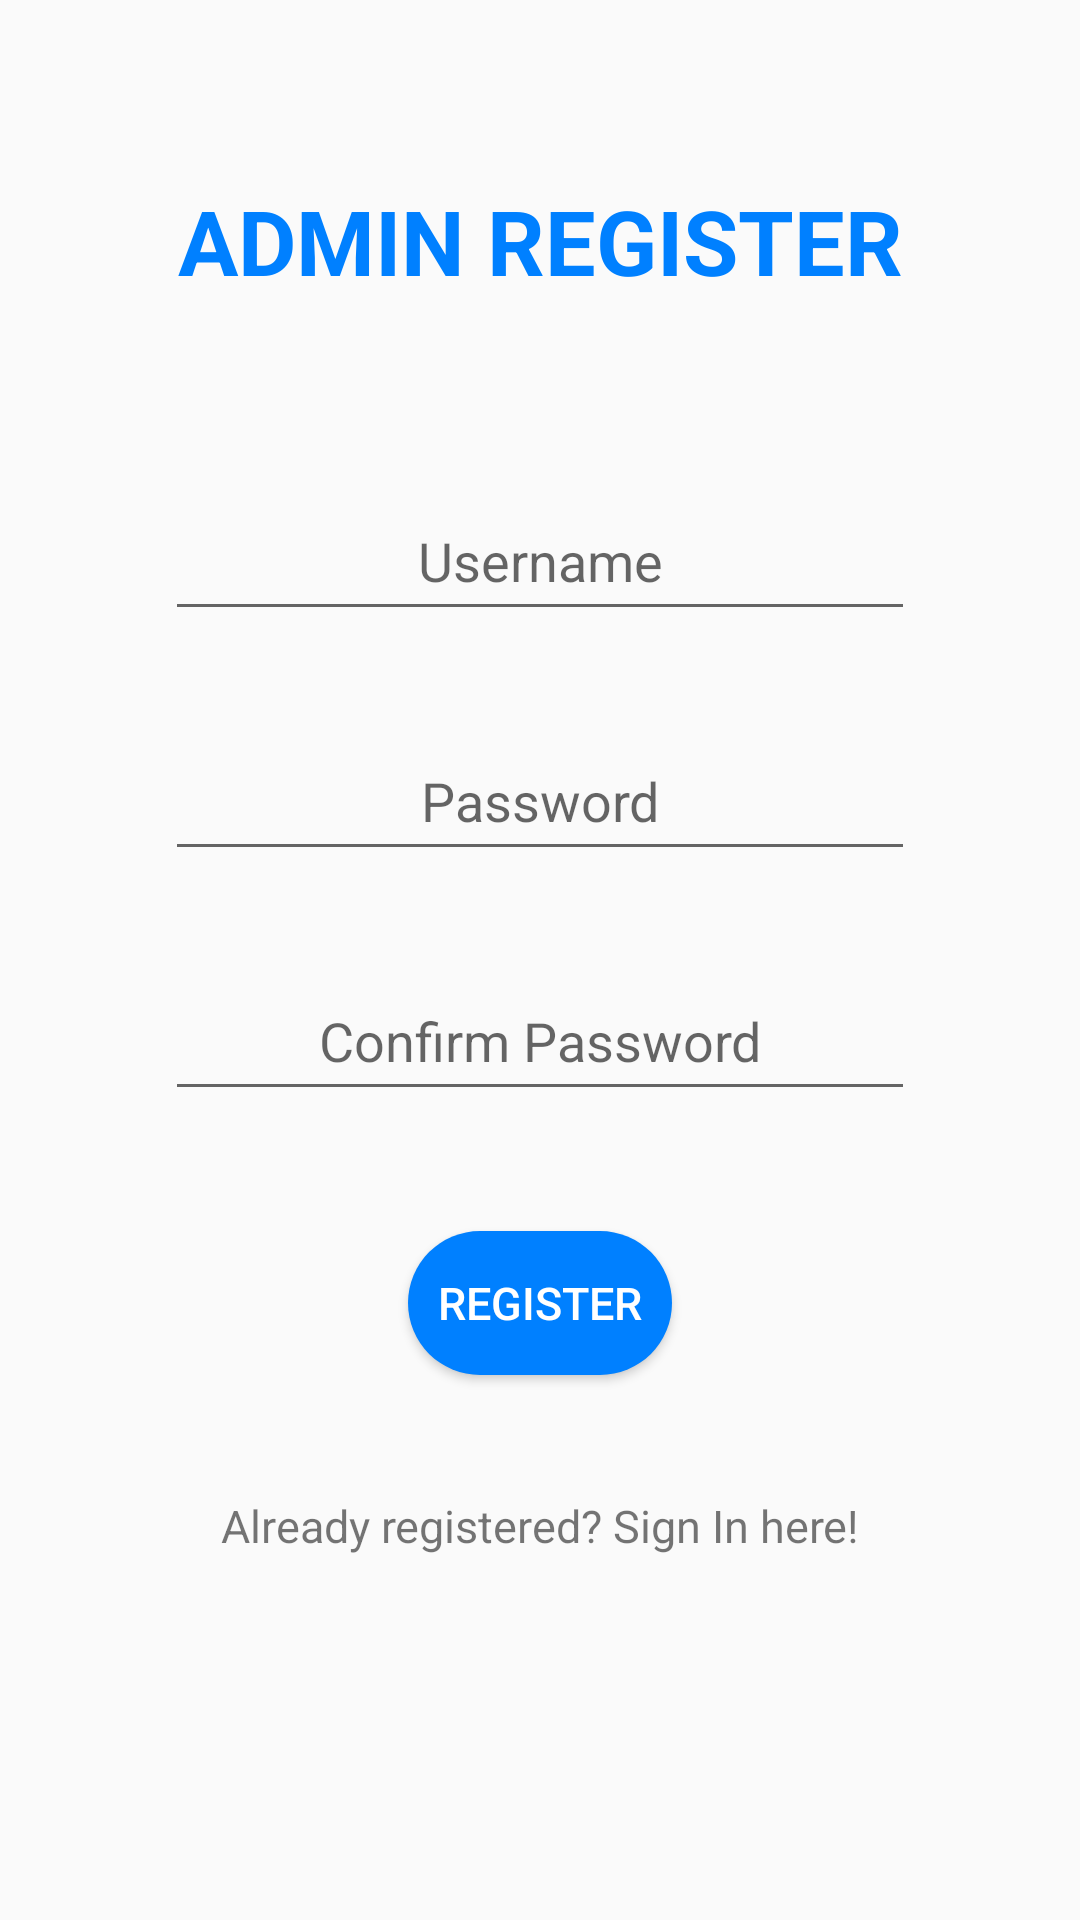

This screen was rendered from an Android layout file. Write that file and the resources it references.
<!-- AndroidManifest.xml: application theme Theme.Design.Light.NoActionBar -->
<!-- res/layout/registration.xml -->
<?xml version="1.0" encoding="utf-8"?>
<LinearLayout xmlns:android="http://schemas.android.com/apk/res/android"
    android:orientation="vertical" android:layout_width="match_parent"
    android:background="@drawable/homepagebc"
    android:layout_height="match_parent">

    <TextView
        android:layout_width="match_parent"
        android:layout_height="wrap_content"
        android:layout_marginTop="60dp"
        android:text="ADMIN REGISTER"
        android:textStyle="bold"
        android:textColor="@color/colorBlue"
        android:textAlignment="center"
        android:textSize="30sp" />

    <EditText
        android:id="@+id/username"
        android:layout_width="250dp"
        android:layout_height="50dp"
        android:layout_gravity="center"
        android:layout_marginTop="60dp"
        android:hint="Username"
        android:textAlignment="center" />

    <EditText
        android:id="@+id/password"
        android:layout_width="250dp"
        android:layout_height="50dp"
        android:layout_gravity="center"
        android:layout_marginTop="30dp"
        android:hint="Password"
        android:inputType="textPassword"
        android:textAlignment="center" />

    <EditText
        android:id="@+id/confirm_password"
        android:layout_width="250dp"
        android:layout_height="50dp"
        android:layout_gravity="center"
        android:layout_marginTop="30dp"
        android:hint="Confirm Password"
        android:inputType="textPassword"
        android:textAlignment="center" />

    <Button
        android:id="@+id/button_register"
        android:layout_width="wrap_content"
        android:layout_height="wrap_content"
        android:layout_gravity="center"
        android:layout_marginTop="40dp"
        android:text="Register"
        android:textColor="@color/colorWhite"
        android:background="@drawable/button_rounded"
        android:textSize="15sp" />

    <TextView
        android:id="@+id/sign_in"
        android:layout_width="match_parent"
        android:layout_height="wrap_content"
        android:layout_marginTop="40dp"
        android:layout_marginBottom="80dp"
        android:text="Already registered? Sign In here!"
        android:textAlignment="center"
        android:textSize="15sp" />

</LinearLayout>
<!-- resources referenced by this layout -->
<resources>
  <color name="colorBlue">#0080FF</color>
  <color name="colorWhite">#FFFFFF</color>
  <!-- drawable button_rounded (drawable) -->
  <?xml version="1.0" encoding="utf-8"?>
  
  <shape xmlns:android="http://schemas.android.com/apk/res/android">
      android:shape="rectangle">
  
      <solid
          android:color="@color/colorBlue"/>
  
      <corners
          android:radius="25dp"/>
  </shape>
</resources>
